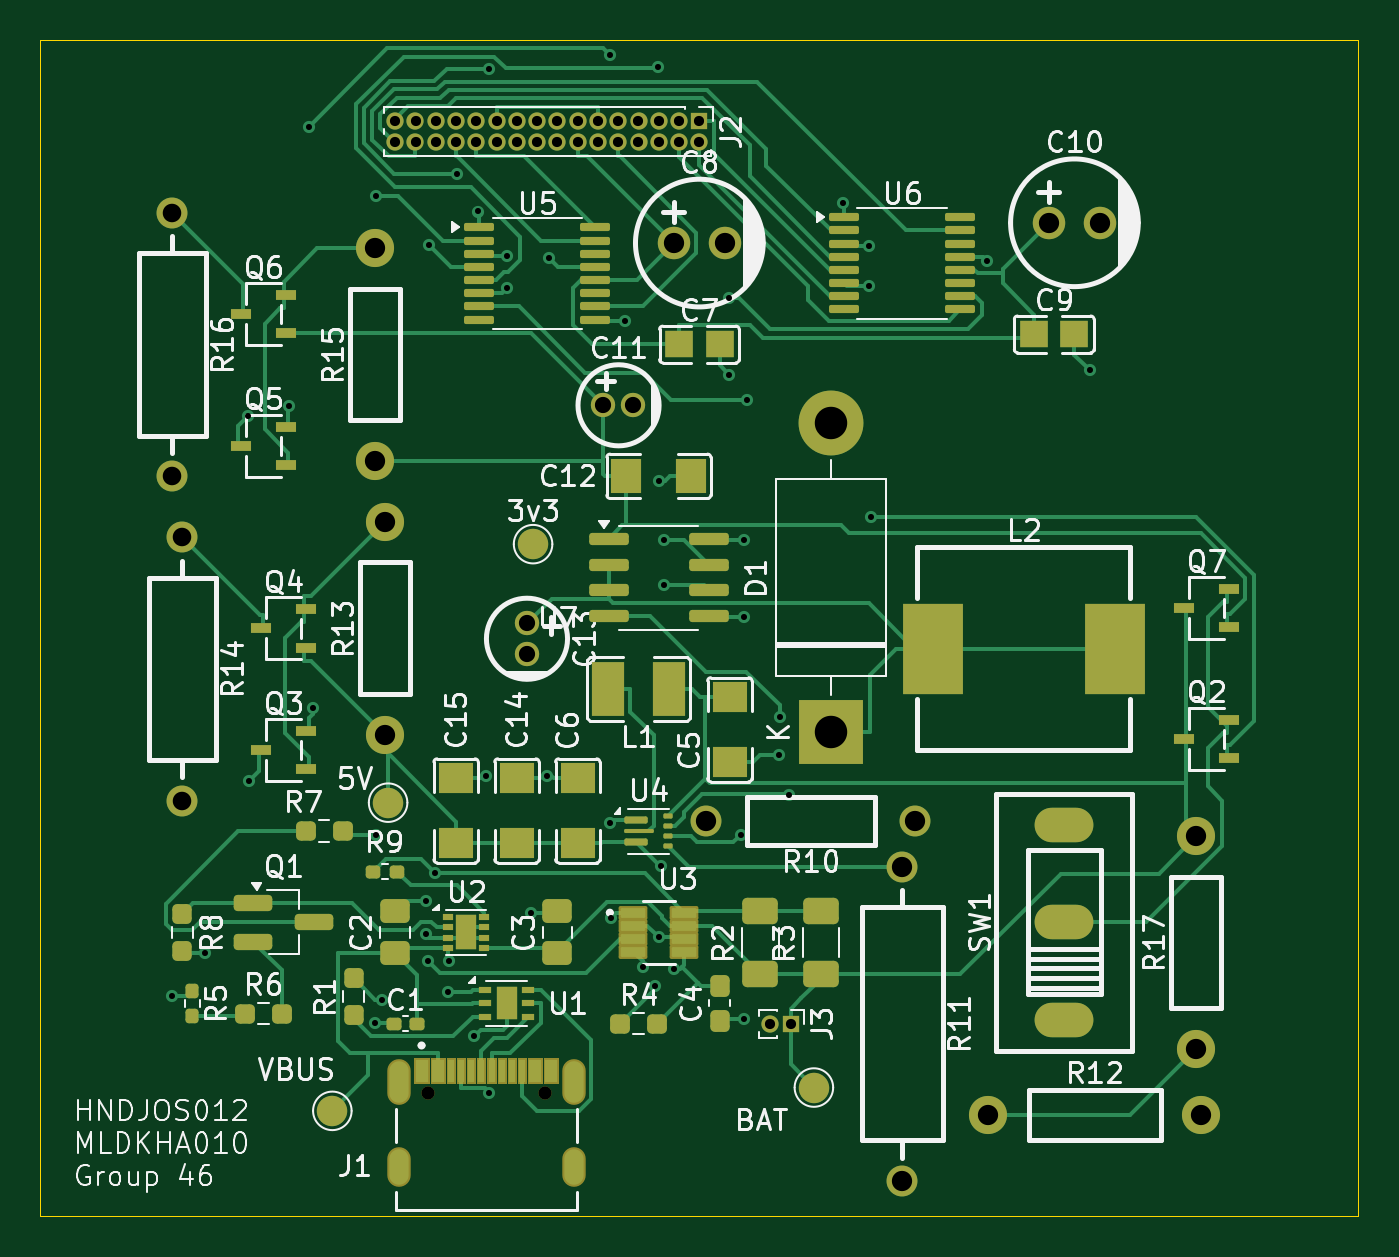
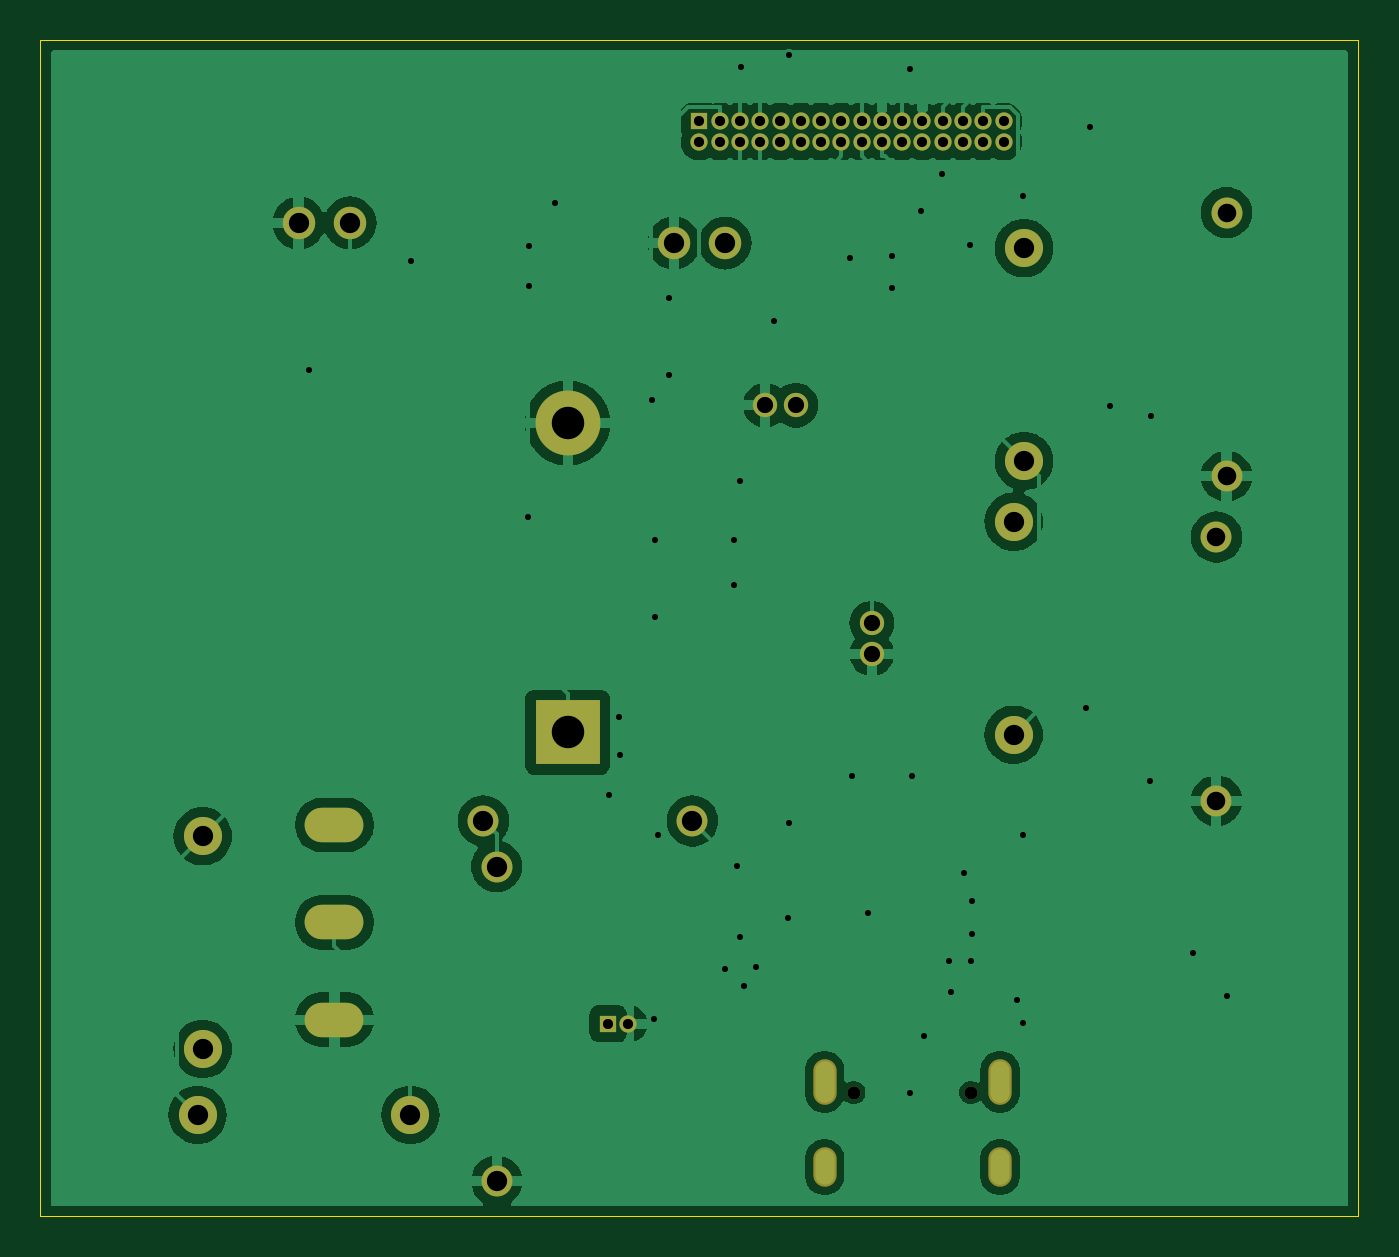
Circuit board: 9 layer files. Board 65.0 x 58.0 mm.
- bottom_copper: Main PCB-CuBottom.gbr (79770 bytes)
- top_copper: Main PCB-CuTop.gbr (44206 bytes)
- outline: Main PCB-EdgeCuts.gbr (606 bytes)
- bottom_mask: Main PCB-MaskBottom.gbr (2885 bytes)
- top_mask: Main PCB-MaskTop.gbr (13134 bytes)
- drill: Main PCB-NPTH.drl (362 bytes)
- drill: Main PCB-PTH.drl (2930 bytes)
- bottom_silk: Main PCB-SilkBottom.gbr (2895 bytes)
- top_silk: Main PCB-SilkTop.gbr (117197 bytes)

=== bottom_copper: Main PCB-CuBottom.gbr (79770 bytes, source omitted) ===
=== top_copper: Main PCB-CuTop.gbr (44206 bytes, source omitted) ===
=== outline: Main PCB-EdgeCuts.gbr ===
%TF.GenerationSoftware,KiCad,Pcbnew,8.0.8*%
%TF.CreationDate,2025-03-28T14:50:43+02:00*%
%TF.ProjectId,Main PCB,4d61696e-2050-4434-922e-6b696361645f,v1*%
%TF.SameCoordinates,Original*%
%TF.FileFunction,Profile,NP*%
%FSLAX46Y46*%
G04 Gerber Fmt 4.6, Leading zero omitted, Abs format (unit mm)*
G04 Created by KiCad (PCBNEW 8.0.8) date 2025-03-28 14:50:43*
%MOMM*%
%LPD*%
G01*
G04 APERTURE LIST*
%TA.AperFunction,Profile*%
%ADD10C,0.050000*%
%TD*%
G04 APERTURE END LIST*
D10*
X120000000Y-50000000D02*
X185000000Y-50000000D01*
X185000000Y-108000000D01*
X120000000Y-108000000D01*
X120000000Y-50000000D01*
M02*

=== bottom_mask: Main PCB-MaskBottom.gbr ===
%TF.GenerationSoftware,KiCad,Pcbnew,8.0.8*%
%TF.CreationDate,2025-03-28T14:50:43+02:00*%
%TF.ProjectId,Main PCB,4d61696e-2050-4434-922e-6b696361645f,v1*%
%TF.SameCoordinates,Original*%
%TF.FileFunction,Soldermask,Bot*%
%TF.FilePolarity,Negative*%
%FSLAX46Y46*%
G04 Gerber Fmt 4.6, Leading zero omitted, Abs format (unit mm)*
G04 Created by KiCad (PCBNEW 8.0.8) date 2025-03-28 14:50:43*
%MOMM*%
%LPD*%
G01*
G04 APERTURE LIST*
%ADD10O,2.900000X1.700000*%
%ADD11R,0.850000X0.850000*%
%ADD12O,0.850000X0.850000*%
%ADD13C,1.600000*%
%ADD14C,1.200000*%
%ADD15C,0.650000*%
%ADD16O,1.154000X2.254000*%
%ADD17O,1.154000X1.954000*%
%ADD18C,1.524000*%
%ADD19C,1.879500*%
%ADD20R,3.200000X3.200000*%
%ADD21O,3.200000X3.200000*%
G04 APERTURE END LIST*
D10*
%TO.C,SW1*%
X170500000Y-98300000D03*
X170500000Y-93500000D03*
X170500000Y-88700000D03*
%TD*%
D11*
%TO.C,J3*%
X157000000Y-98500000D03*
D12*
X156000000Y-98500000D03*
%TD*%
D13*
%TO.C,C10*%
X169730000Y-59000000D03*
X172270000Y-59000000D03*
%TD*%
D14*
%TO.C,C13*%
X144000000Y-78750000D03*
X144000000Y-80250000D03*
%TD*%
D15*
%TO.C,J1*%
X139110000Y-101895000D03*
X144890000Y-101895000D03*
D16*
X137675000Y-101375000D03*
X146325000Y-101375000D03*
D17*
X137675000Y-105575000D03*
X146325000Y-105575000D03*
%TD*%
D18*
%TO.C,R11*%
X162500000Y-90750000D03*
X162500000Y-106250000D03*
%TD*%
D11*
%TO.C,J2*%
X152500000Y-54000000D03*
D12*
X152500000Y-55000000D03*
X151500000Y-54000000D03*
X151500000Y-55000000D03*
X150500000Y-54000000D03*
X150500000Y-55000000D03*
X149500000Y-54000000D03*
X149500000Y-55000000D03*
X148500000Y-54000000D03*
X148500000Y-55000000D03*
X147500000Y-54000000D03*
X147500000Y-55000000D03*
X146500000Y-54000000D03*
X146500000Y-55000000D03*
X145500000Y-54000000D03*
X145500000Y-55000000D03*
X144500000Y-54000000D03*
X144500000Y-55000000D03*
X143500000Y-54000000D03*
X143500000Y-55000000D03*
X142500000Y-54000000D03*
X142500000Y-55000000D03*
X141500000Y-54000000D03*
X141500000Y-55000000D03*
X140500000Y-54000000D03*
X140500000Y-55000000D03*
X139500000Y-54000000D03*
X139500000Y-55000000D03*
X138500000Y-54000000D03*
X138500000Y-55000000D03*
X137500000Y-54000000D03*
X137500000Y-55000000D03*
%TD*%
D19*
%TO.C,R17*%
X177000000Y-99750000D03*
X177000000Y-89250000D03*
%TD*%
D14*
%TO.C,C11*%
X147750000Y-68000000D03*
X149250000Y-68000000D03*
%TD*%
D18*
%TO.C,R14*%
X127000000Y-74500000D03*
X127000000Y-87500000D03*
%TD*%
D19*
%TO.C,R12*%
X166750000Y-103000000D03*
X177250000Y-103000000D03*
%TD*%
D18*
%TO.C,R16*%
X126500000Y-58500000D03*
X126500000Y-71500000D03*
%TD*%
D13*
%TO.C,C8*%
X151230000Y-60000000D03*
X153770000Y-60000000D03*
%TD*%
D18*
%TO.C,R10*%
X152850000Y-88500000D03*
X163150000Y-88500000D03*
%TD*%
D19*
%TO.C,R15*%
X136500000Y-70750000D03*
X136500000Y-60250000D03*
%TD*%
%TO.C,R13*%
X137000000Y-84250000D03*
X137000000Y-73750000D03*
%TD*%
D20*
%TO.C,D1*%
X159000000Y-84120000D03*
D21*
X159000000Y-68880000D03*
%TD*%
M02*

=== top_mask: Main PCB-MaskTop.gbr (13134 bytes, source omitted) ===
=== drill: Main PCB-NPTH.drl ===
M48
; DRILL file {KiCad 8.0.8} date 2025-03-28T14:50:43+0200
; FORMAT={-:-/ absolute / inch / decimal}
; #@! TF.CreationDate,2025-03-28T14:50:43+02:00
; #@! TF.GenerationSoftware,Kicad,Pcbnew,8.0.8
; #@! TF.FileFunction,NonPlated,1,2,NPTH
FMAT,2
INCH
; #@! TA.AperFunction,NonPlated,NPTH,ComponentDrill
T1C0.0256
%
G90
G05
T1
X5.4768Y-4.0116
X5.7043Y-4.0116
M30

=== drill: Main PCB-PTH.drl ===
M48
; DRILL file {KiCad 8.0.8} date 2025-03-28T14:50:43+0200
; FORMAT={-:-/ absolute / inch / decimal}
; #@! TF.CreationDate,2025-03-28T14:50:43+02:00
; #@! TF.GenerationSoftware,Kicad,Pcbnew,8.0.8
; #@! TF.FileFunction,Plated,1,2,PTH
FMAT,2
INCH
; #@! TA.AperFunction,Plated,PTH,ViaDrill
T1C0.0118
; #@! TA.AperFunction,Plated,PTH,ComponentDrill
T2C0.0197
; #@! TA.AperFunction,Plated,PTH,ComponentDrill
T3C0.0256
; #@! TA.AperFunction,Plated,PTH,ComponentDrill
T4C0.0315
; #@! TA.AperFunction,Plated,PTH,ComponentDrill
T5C0.0360
; #@! TA.AperFunction,Plated,PTH,ComponentDrill
T6C0.0394
; #@! TA.AperFunction,Plated,PTH,ComponentDrill
T7C0.0433
; #@! TA.AperFunction,Plated,PTH,ComponentDrill
T8C0.0630
%
G90
G05
T1
X4.9804Y-3.8247
X5.0446Y-3.7404
X5.1278Y-2.698
X5.1289Y-3.4061
X5.2072Y-2.6793
X5.2455Y-2.1364
X5.2536Y-3.265
X5.3748Y-3.8769
X5.3757Y-3.5112
X5.3757Y-2.2713
X5.3869Y-3.8314
X5.4739Y-3.6391
X5.4739Y-3.7047
X5.4761Y-3.756
X5.4789Y-2.3656
X5.4911Y-3.5855
X5.5151Y-3.8161
X5.5188Y-3.7565
X5.5336Y-2.2275
X5.5672Y-3.9017
X5.5734Y-2.3009
X5.5906Y-3.3967
X5.5956Y-2.0239
X5.5956Y-4.0121
X5.6295Y-2.3865
X5.6296Y-2.4502
X5.6768Y-3.6628
X5.7084Y-3.3967
X5.7122Y-2.3921
X5.8298Y-1.9979
X5.83Y-3.4886
X5.8318Y-3.6722
X5.859Y-2.5132
X5.8938Y-3.7688
X5.9175Y-3.8048
X5.9228Y-2.0204
X5.9252Y-2.8238
X5.9252Y-3.7102
X5.9303Y-3.5726
X5.9358Y-2.9384
X5.9358Y-3.0268
X5.9548Y-3.7711
X6.0623Y-2.4697
X6.0623Y-2.6188
X6.0842Y-3.5112
X6.0908Y-2.9384
X6.0909Y-3.088
X6.0913Y-3.869
X6.0956Y-2.6664
X6.1587Y-3.3571
X6.1601Y-3.2821
X6.179Y-3.4345
X6.2834Y-2.2836
X6.334Y-2.3681
X6.334Y-2.445
X6.3364Y-2.8936
X6.5634Y-2.397
X6.7624Y-2.609
T2
X5.4134Y-2.126
X5.4134Y-2.1654
X5.4528Y-2.126
X5.4528Y-2.1654
X5.4921Y-2.126
X5.4921Y-2.1654
X5.5315Y-2.126
X5.5315Y-2.1654
X5.5709Y-2.126
X5.5709Y-2.1654
X5.6102Y-2.126
X5.6102Y-2.1654
X5.6496Y-2.126
X5.6496Y-2.1654
X5.689Y-2.126
X5.689Y-2.1654
X5.7283Y-2.126
X5.7283Y-2.1654
X5.7677Y-2.126
X5.7677Y-2.1654
X5.8071Y-2.126
X5.8071Y-2.1654
X5.8465Y-2.126
X5.8465Y-2.1654
X5.8858Y-2.126
X5.8858Y-2.1654
X5.9252Y-2.126
X5.9252Y-2.1654
X5.9646Y-2.126
X5.9646Y-2.1654
X6.0039Y-2.126
X6.0039Y-2.1654
X6.1417Y-3.878
X6.1811Y-3.878
T4
X5.6693Y-3.1004
X5.6693Y-3.1594
X5.8169Y-2.6772
X5.876Y-2.6772
T5
X4.9803Y-2.3031
X4.9803Y-2.815
X5.0Y-2.9331
X5.0Y-3.4449
T6
X5.374Y-2.372
X5.374Y-2.7854
X5.3937Y-2.9035
X5.3937Y-3.3169
X5.9539Y-2.3622
X6.0177Y-3.4843
X6.0539Y-2.3622
X6.3976Y-3.5728
X6.3976Y-4.1831
X6.4232Y-3.4843
X6.565Y-4.0551
X6.6823Y-2.3228
X6.7823Y-2.3228
X6.9685Y-3.5138
X6.9685Y-3.9272
X6.9783Y-4.0551
T8
X6.2598Y-2.7118
X6.2598Y-3.3118
T3
G00X5.4203Y-3.969
M15
G01X5.4203Y-4.0133
M16
G05
G00X5.4203Y-4.1402
M15
G01X5.4203Y-4.1727
M16
G05
G00X5.7608Y-3.969
M15
G01X5.7608Y-4.0133
M16
G05
G00X5.7608Y-4.1402
M15
G01X5.7608Y-4.1727
M16
G05
T7
G00X6.689Y-3.4921
M15
G01X6.7362Y-3.4921
M16
G05
G00X6.689Y-3.6811
M15
G01X6.7362Y-3.6811
M16
G05
G00X6.689Y-3.8701
M15
G01X6.7362Y-3.8701
M16
G05
M30

=== bottom_silk: Main PCB-SilkBottom.gbr ===
%TF.GenerationSoftware,KiCad,Pcbnew,8.0.8*%
%TF.CreationDate,2025-03-28T14:50:43+02:00*%
%TF.ProjectId,Main PCB,4d61696e-2050-4434-922e-6b696361645f,v1*%
%TF.SameCoordinates,Original*%
%TF.FileFunction,Legend,Bot*%
%TF.FilePolarity,Positive*%
%FSLAX46Y46*%
G04 Gerber Fmt 4.6, Leading zero omitted, Abs format (unit mm)*
G04 Created by KiCad (PCBNEW 8.0.8) date 2025-03-28 14:50:43*
%MOMM*%
%LPD*%
G01*
G04 APERTURE LIST*
%ADD10O,2.900000X1.700000*%
%ADD11R,0.850000X0.850000*%
%ADD12O,0.850000X0.850000*%
%ADD13C,1.600000*%
%ADD14C,1.200000*%
%ADD15C,0.650000*%
%ADD16O,1.154000X2.254000*%
%ADD17O,1.154000X1.954000*%
%ADD18C,1.524000*%
%ADD19C,1.879500*%
%ADD20R,3.200000X3.200000*%
%ADD21O,3.200000X3.200000*%
G04 APERTURE END LIST*
%LPC*%
D10*
%TO.C,SW1*%
X170500000Y-98300000D03*
X170500000Y-93500000D03*
X170500000Y-88700000D03*
%TD*%
D11*
%TO.C,J3*%
X157000000Y-98500000D03*
D12*
X156000000Y-98500000D03*
%TD*%
D13*
%TO.C,C10*%
X169730000Y-59000000D03*
X172270000Y-59000000D03*
%TD*%
D14*
%TO.C,C13*%
X144000000Y-78750000D03*
X144000000Y-80250000D03*
%TD*%
D15*
%TO.C,J1*%
X139110000Y-101895000D03*
X144890000Y-101895000D03*
D16*
X137675000Y-101375000D03*
X146325000Y-101375000D03*
D17*
X137675000Y-105575000D03*
X146325000Y-105575000D03*
%TD*%
D18*
%TO.C,R11*%
X162500000Y-90750000D03*
X162500000Y-106250000D03*
%TD*%
D11*
%TO.C,J2*%
X152500000Y-54000000D03*
D12*
X152500000Y-55000000D03*
X151500000Y-54000000D03*
X151500000Y-55000000D03*
X150500000Y-54000000D03*
X150500000Y-55000000D03*
X149500000Y-54000000D03*
X149500000Y-55000000D03*
X148500000Y-54000000D03*
X148500000Y-55000000D03*
X147500000Y-54000000D03*
X147500000Y-55000000D03*
X146500000Y-54000000D03*
X146500000Y-55000000D03*
X145500000Y-54000000D03*
X145500000Y-55000000D03*
X144500000Y-54000000D03*
X144500000Y-55000000D03*
X143500000Y-54000000D03*
X143500000Y-55000000D03*
X142500000Y-54000000D03*
X142500000Y-55000000D03*
X141500000Y-54000000D03*
X141500000Y-55000000D03*
X140500000Y-54000000D03*
X140500000Y-55000000D03*
X139500000Y-54000000D03*
X139500000Y-55000000D03*
X138500000Y-54000000D03*
X138500000Y-55000000D03*
X137500000Y-54000000D03*
X137500000Y-55000000D03*
%TD*%
D19*
%TO.C,R17*%
X177000000Y-99750000D03*
X177000000Y-89250000D03*
%TD*%
D14*
%TO.C,C11*%
X147750000Y-68000000D03*
X149250000Y-68000000D03*
%TD*%
D18*
%TO.C,R14*%
X127000000Y-74500000D03*
X127000000Y-87500000D03*
%TD*%
D19*
%TO.C,R12*%
X166750000Y-103000000D03*
X177250000Y-103000000D03*
%TD*%
D18*
%TO.C,R16*%
X126500000Y-58500000D03*
X126500000Y-71500000D03*
%TD*%
D13*
%TO.C,C8*%
X151230000Y-60000000D03*
X153770000Y-60000000D03*
%TD*%
D18*
%TO.C,R10*%
X152850000Y-88500000D03*
X163150000Y-88500000D03*
%TD*%
D19*
%TO.C,R15*%
X136500000Y-70750000D03*
X136500000Y-60250000D03*
%TD*%
%TO.C,R13*%
X137000000Y-84250000D03*
X137000000Y-73750000D03*
%TD*%
D20*
%TO.C,D1*%
X159000000Y-84120000D03*
D21*
X159000000Y-68880000D03*
%TD*%
%LPD*%
M02*

=== top_silk: Main PCB-SilkTop.gbr (117197 bytes, source omitted) ===
